2-way image classification set "spectrograms_stft_5s_grayscale" from GitHub (MalakarEresh/Parkinson-Detection-); label vocabulary: healthy, parkinson.

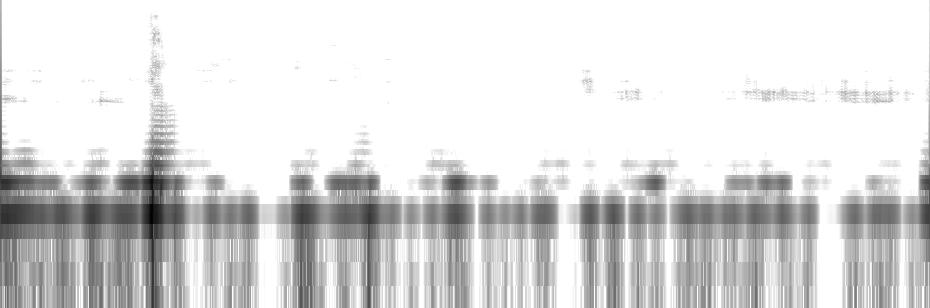
Label: parkinson

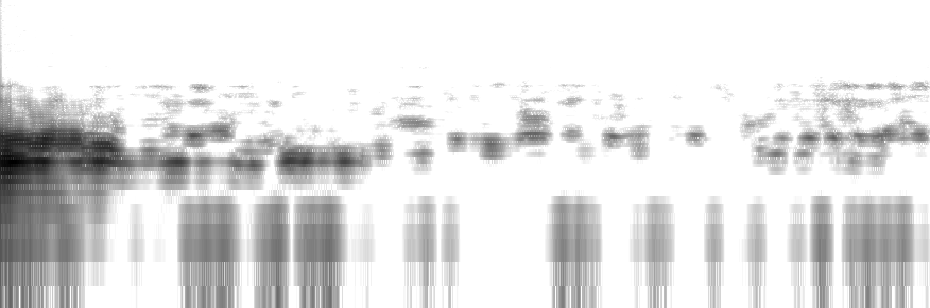
Label: healthy

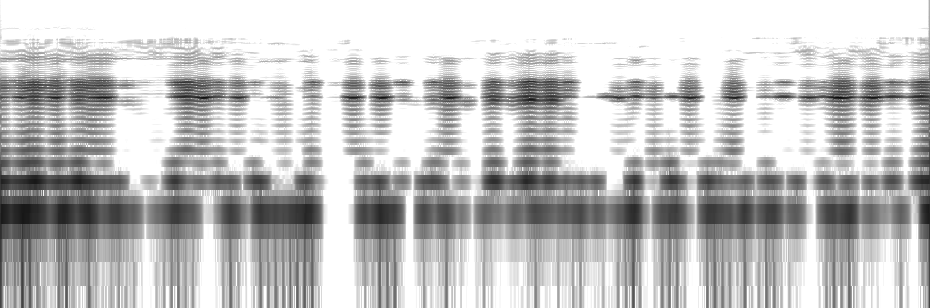
Label: healthy

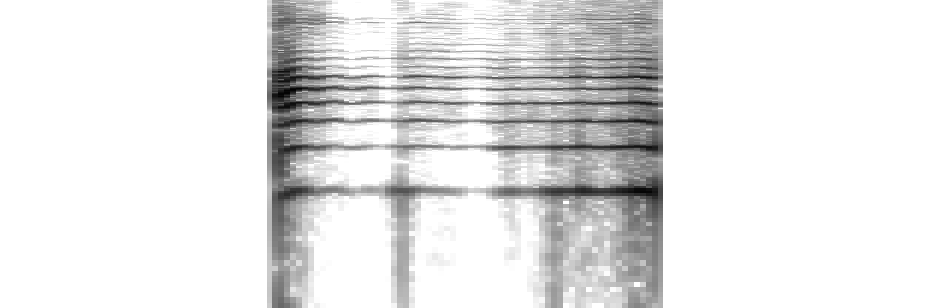
Label: healthy

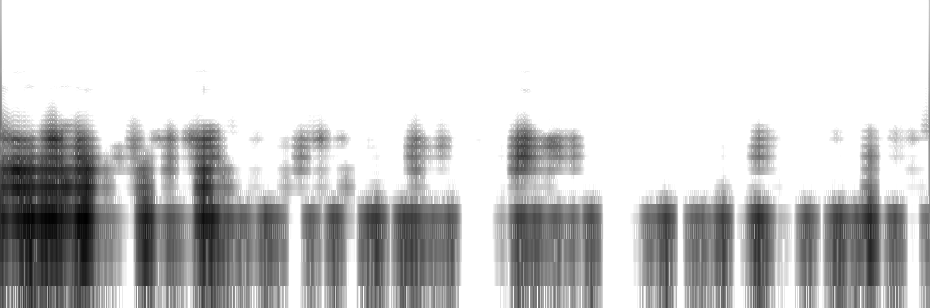
Label: parkinson

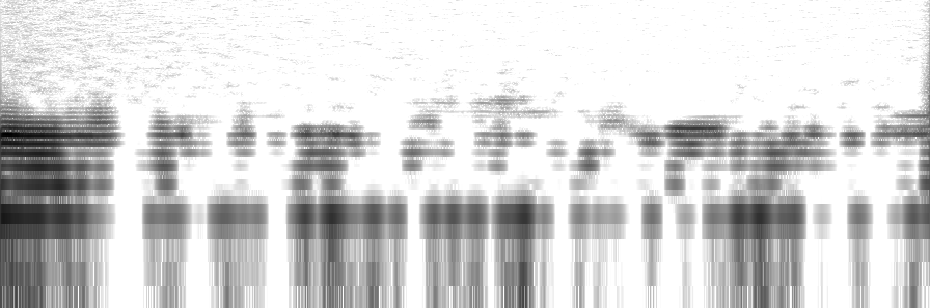
Label: parkinson
